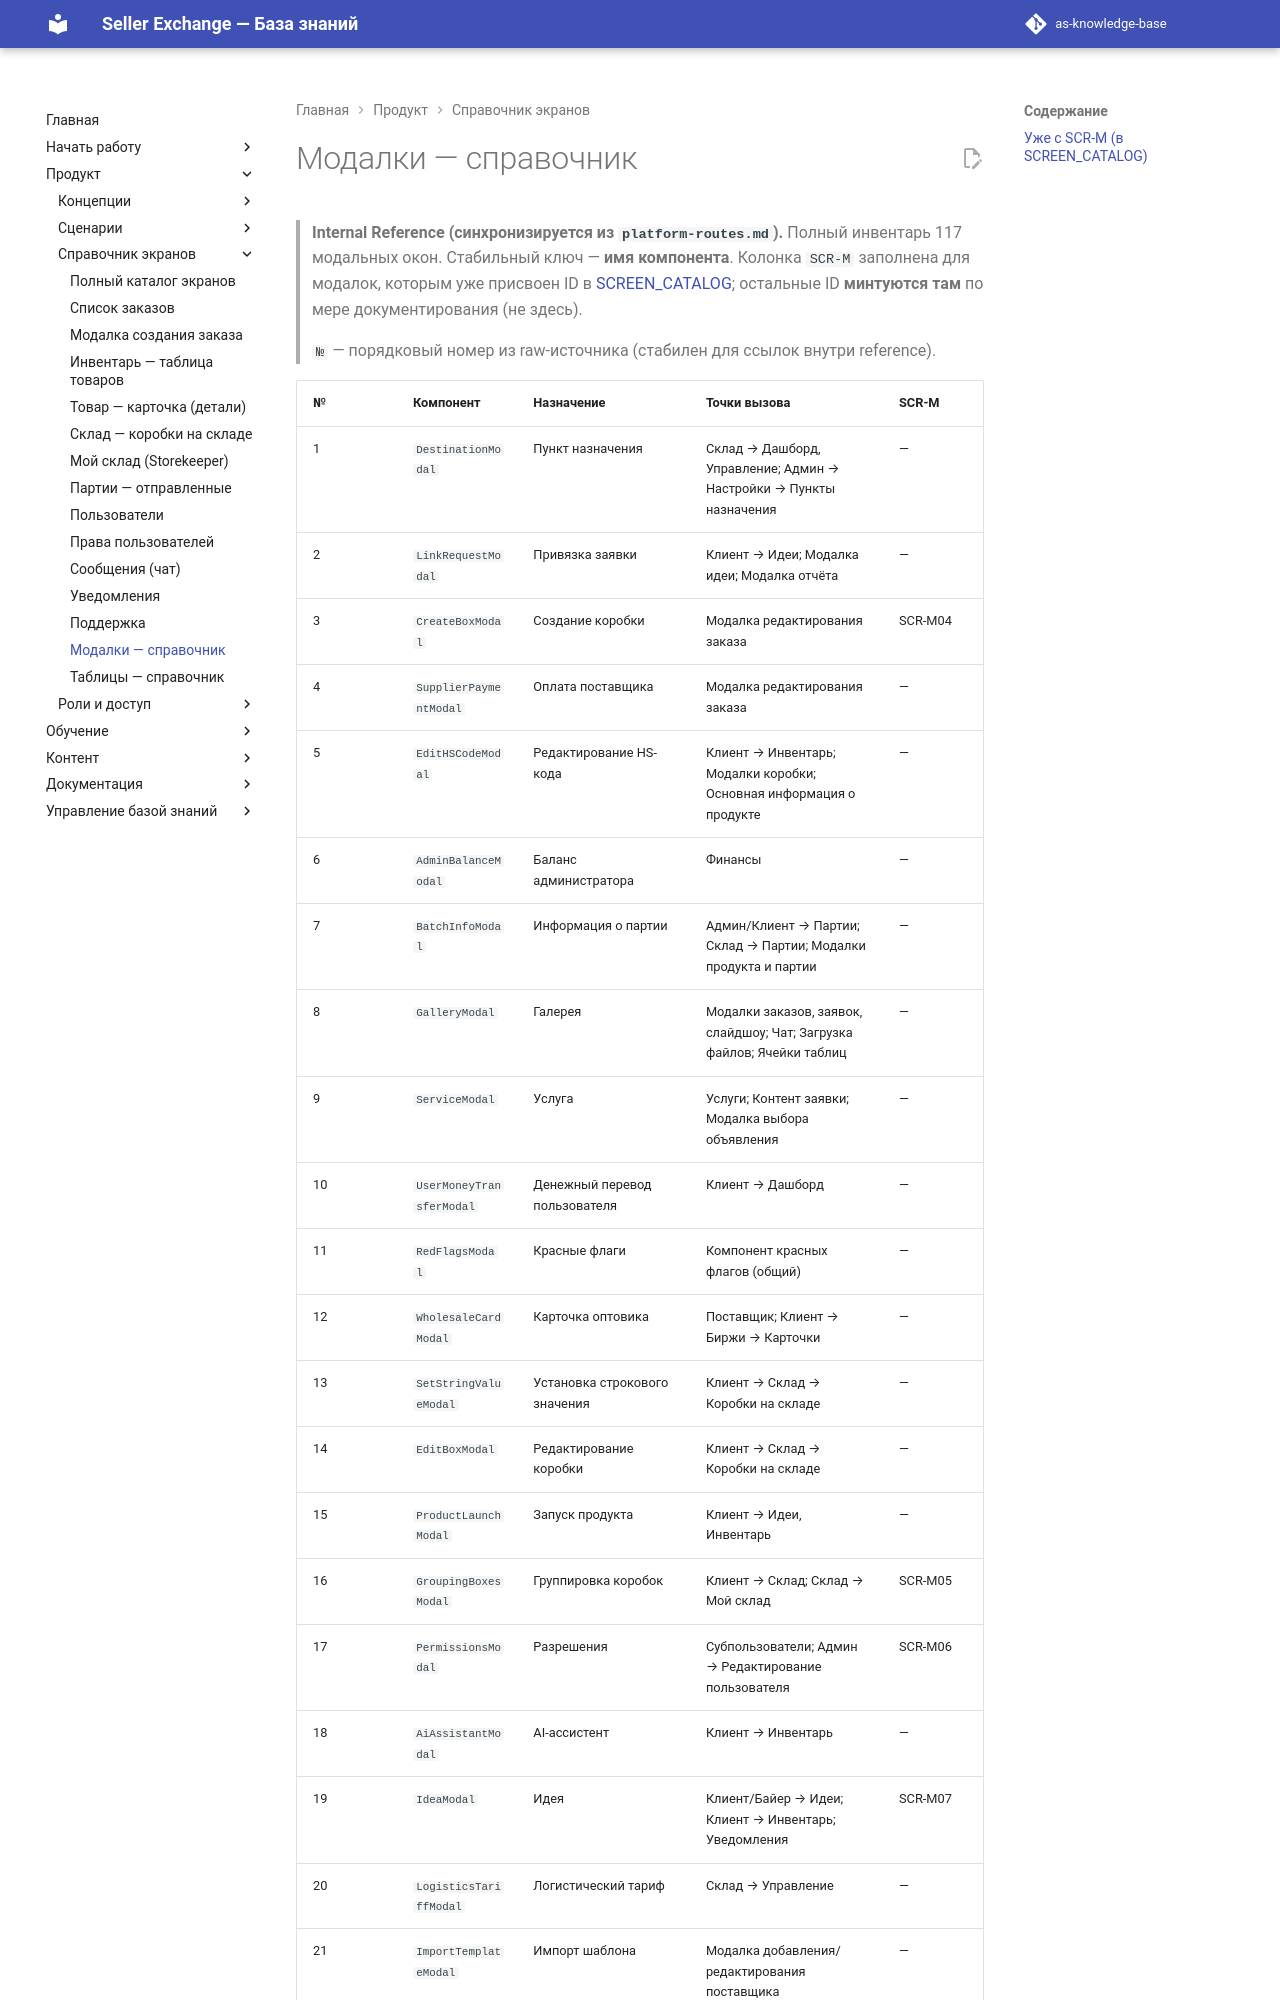

repository: elviradesign-ux/as-knowledge-base · page: reference/modals/index.html · generator: mkdocs

---
title: "Реестр модальных окон"
slug: modals
article_type: Internal Reference
section: Reference
status: reference
locale: ru
localization_status: ru-source
sync_source: figma-mcp/platform-routes.md (Platform modals)
last_updated: 2026-07-02
source_documents:
  - figma-mcp/platform-routes.md
  - SCREEN_CATALOG.md
validation_status: confirmed
---

> **Internal Reference (синхронизируется из `platform-routes.md`).** Полный
> инвентарь 117 модальных окон. Стабильный ключ — **имя компонента**. Колонка
> `SCR-M` заполнена для модалок, которым уже присвоен ID в
> [SCREEN_CATALOG](../SCREEN_CATALOG.md); остальные ID **минтуются там** по мере
> документирования (не здесь).
>
> `№` — порядковый номер из raw-источника (стабилен для ссылок внутри reference).
